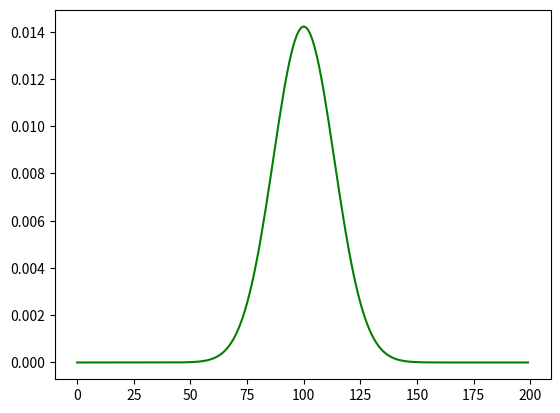

The matplotlib source for this figure:
#22.11.2023


from random import randint 
from matplotlib import pyplot as plt
import math 

tmp = []
N = 200
arr = [0] * (N+1)
for i in range (100000):
    s = sum([randint(0,1)for j in range (N)])
    tmp.append(s)
    arr[s] += 1
    
avg = sum(tmp) / len(tmp)
var = sum([(avg - i )**2 for i in tmp])**0.5/N

arr2 = [0]*N
for x in range(N):
    arr2[x] = 1/(var*(2*math.pi))*math.exp2(-1/2*((x - avg)/var)**2)

# plt.plot(list(range(N + 1 )), arr)
plt.plot(arr2, color = 'green')
plt.show()